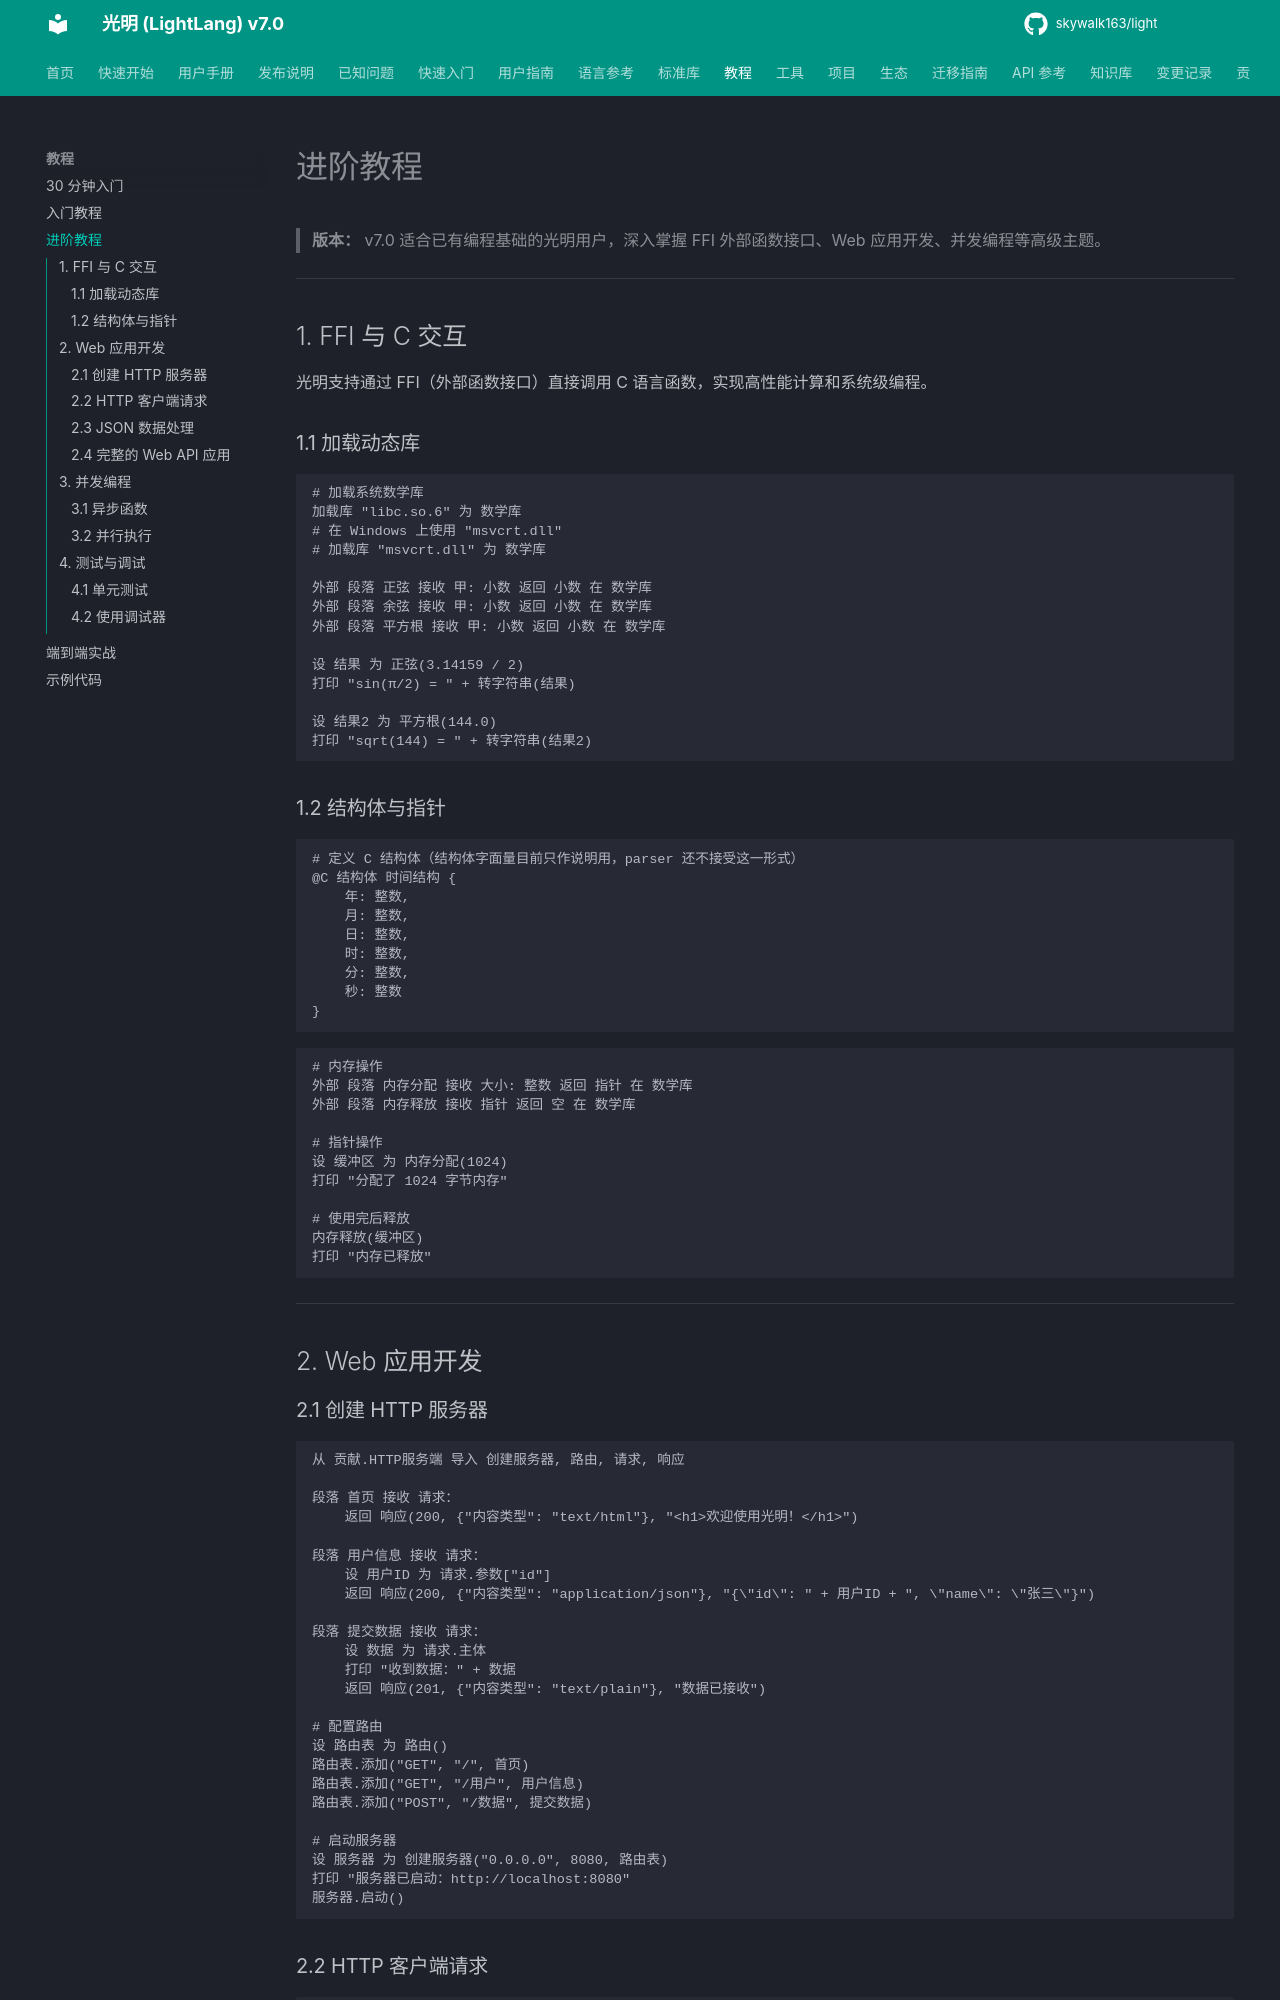

repository: skywalk163/light · page: tutorials/进阶教程/index.html · generator: mkdocs

# 进阶教程

> **版本：** v7.0
> 适合已有编程基础的光明用户，深入掌握 FFI 外部函数接口、Web 应用开发、并发编程等高级主题。

---

## 1. FFI 与 C 交互

光明支持通过 FFI（外部函数接口）直接调用 C 语言函数，实现高性能计算和系统级编程。

### 1.1 加载动态库

```光明
# 加载系统数学库
加载库 "libc.so.6" 为 数学库
# 在 Windows 上使用 "msvcrt.dll"
# 加载库 "msvcrt.dll" 为 数学库

外部 段落 正弦 接收 甲: 小数 返回 小数 在 数学库
外部 段落 余弦 接收 甲: 小数 返回 小数 在 数学库
外部 段落 平方根 接收 甲: 小数 返回 小数 在 数学库

设 结果 为 正弦(3.14159 / 2)
打印 "sin(π/2) = " + 转字符串(结果)

设 结果2 为 平方根(144.0)
打印 "sqrt(144) = " + 转字符串(结果2)
```

### 1.2 结构体与指针

```text
# 定义 C 结构体（结构体字面量目前只作说明用，parser 还不接受这一形式）
@C 结构体 时间结构 {
    年: 整数,
    月: 整数,
    日: 整数,
    时: 整数,
    分: 整数,
    秒: 整数
}
```

```光明
# 内存操作
外部 段落 内存分配 接收 大小: 整数 返回 指针 在 数学库
外部 段落 内存释放 接收 指针 返回 空 在 数学库

# 指针操作
设 缓冲区 为 内存分配(1024)
打印 "分配了 1024 字节内存"

# 使用完后释放
内存释放(缓冲区)
打印 "内存已释放"
```

---

## 2. Web 应用开发

### 2.1 创建 HTTP 服务器

```光明
从 贡献.HTTP服务端 导入 创建服务器, 路由, 请求, 响应

段落 首页 接收 请求：
    返回 响应(200, {"内容类型": "text/html"}, "<h1>欢迎使用光明！</h1>")

段落 用户信息 接收 请求：
    设 用户ID 为 请求.参数["id"]
    返回 响应(200, {"内容类型": "application/json"}, "{\"id\": " + 用户ID + ", \"name\": \"张三\"}")

段落 提交数据 接收 请求：
    设 数据 为 请求.主体
    打印 "收到数据：" + 数据
    返回 响应(201, {"内容类型": "text/plain"}, "数据已接收")

# 配置路由
设 路由表 为 路由()
路由表.添加("GET", "/", 首页)
路由表.添加("GET", "/用户", 用户信息)
路由表.添加("POST", "/数据", 提交数据)

# 启动服务器
设 服务器 为 创建服务器("0.0.0.0", 8080, 路由表)
打印 "服务器已启动：http://localhost:8080"
服务器.启动()
```
